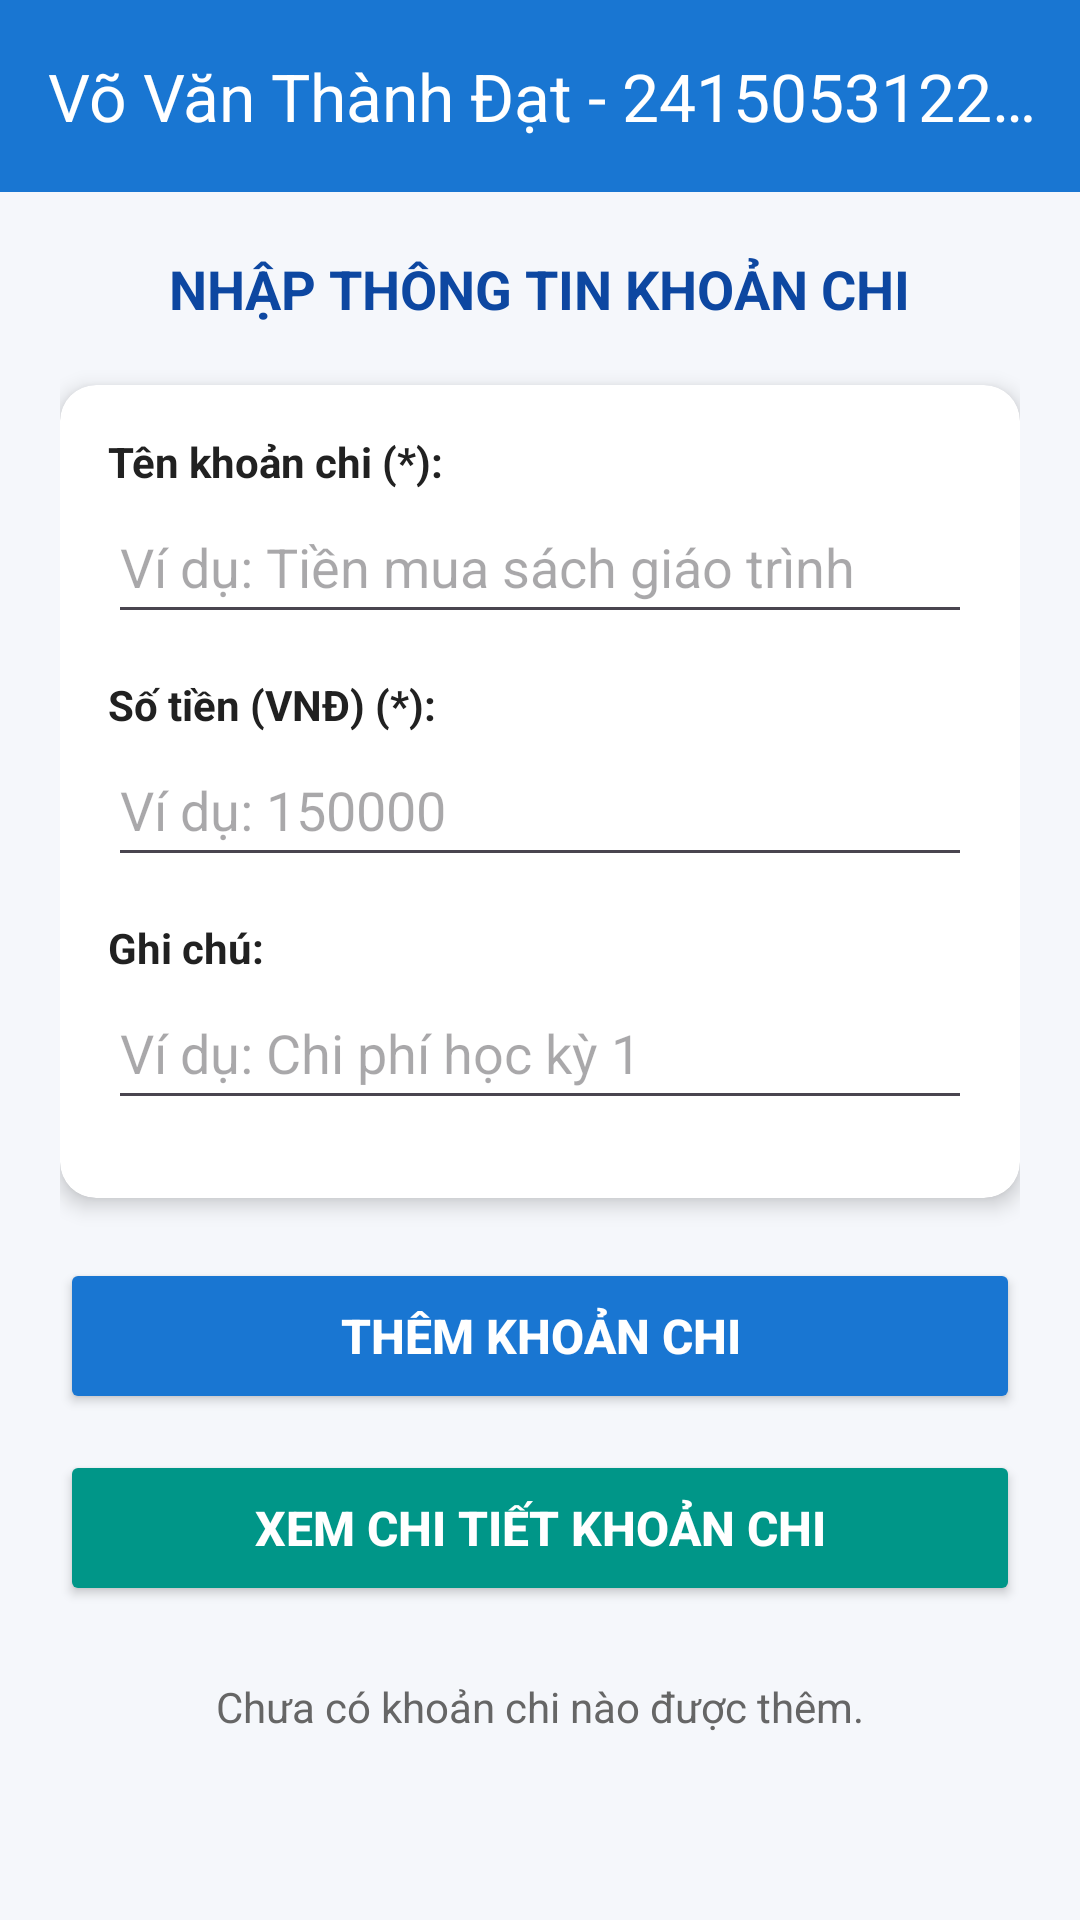

Write the Android layout XML for this screen, with the resource values it uses.
<!-- AndroidManifest.xml: application theme Theme.LTTDDT01 -->
<!-- res/layout/activity_main.xml -->
<?xml version="1.0" encoding="utf-8"?>
<LinearLayout xmlns:android="http://schemas.android.com/apk/res/android"
    xmlns:app="http://schemas.android.com/apk/res-auto"
    xmlns:tools="http://schemas.android.com/tools"
    android:id="@+id/main"
    android:layout_width="match_parent"
    android:layout_height="match_parent"
    android:orientation="vertical"
    android:background="@color/bg_light"
    tools:context=".MainActivity">

    
    <androidx.appcompat.widget.Toolbar
        android:id="@+id/toolbar_204"
        android:layout_width="match_parent"
        android:layout_height="?attr/actionBarSize"
        android:background="@color/primary_color"
        app:titleTextColor="@color/white"
        app:title="@string/tieu_de_action_bar" />

    <ScrollView
        android:layout_width="match_parent"
        android:layout_height="match_parent">

        <LinearLayout
            android:layout_width="match_parent"
            android:layout_height="wrap_content"
            android:orientation="vertical"
            android:padding="20dp">

            <TextView
                android:layout_width="wrap_content"
                android:layout_height="wrap_content"
                android:text="NHẬP THÔNG TIN KHOẢN CHI"
                android:textColor="@color/primary_dark"
                android:textSize="18sp"
                android:textStyle="bold"
                android:layout_gravity="center_horizontal"
                android:layout_marginBottom="20dp" />

            
            <androidx.cardview.widget.CardView
                android:layout_width="match_parent"
                android:layout_height="wrap_content"
                app:cardCornerRadius="12dp"
                app:cardElevation="4dp"
                android:layout_marginBottom="20dp">

                <LinearLayout
                    android:layout_width="match_parent"
                    android:layout_height="wrap_content"
                    android:orientation="vertical"
                    android:padding="16dp">

                    
                    <TextView
                        android:layout_width="wrap_content"
                        android:layout_height="wrap_content"
                        android:text="Tên khoản chi (*):"
                        android:textColor="@color/text_dark"
                        android:textStyle="bold"
                        android:textSize="14sp" />

                    <EditText
                        android:id="@+id/edtTenKhoanChi_204"
                        android:layout_width="match_parent"
                        android:layout_height="wrap_content"
                        android:minHeight="48dp"
                        android:hint="Ví dụ: Tiền mua sách giáo trình"
                        android:inputType="textCapSentences"
                        android:layout_marginBottom="14dp" />

                    
                    <TextView
                        android:layout_width="wrap_content"
                        android:layout_height="wrap_content"
                        android:text="Số tiền (VNĐ) (*):"
                        android:textColor="@color/text_dark"
                        android:textStyle="bold"
                        android:textSize="14sp" />

                    <EditText
                        android:id="@+id/edtSoTien_204"
                        android:layout_width="match_parent"
                        android:layout_height="wrap_content"
                        android:minHeight="48dp"
                        android:hint="Ví dụ: 150000"
                        android:inputType="numberDecimal"
                        android:layout_marginBottom="14dp" />

                    
                    <TextView
                        android:layout_width="wrap_content"
                        android:layout_height="wrap_content"
                        android:text="Ghi chú:"
                        android:textColor="@color/text_dark"
                        android:textStyle="bold"
                        android:textSize="14sp" />

                    <EditText
                        android:id="@+id/edtGhiChu_204"
                        android:layout_width="match_parent"
                        android:layout_height="wrap_content"
                        android:minHeight="48dp"
                        android:hint="Ví dụ: Chi phí học kỳ 1"
                        android:inputType="textMultiLine"
                        android:layout_marginBottom="10dp" />

                </LinearLayout>
            </androidx.cardview.widget.CardView>

            
            <Button
                android:id="@+id/btnThemKhoanChi_204"
                android:layout_width="match_parent"
                android:layout_height="52dp"
                android:text="Thêm khoản chi"
                android:textSize="16sp"
                android:textStyle="bold"
                android:backgroundTint="@color/primary_color"
                android:textColor="@color/white"
                android:layout_marginBottom="12dp" />

            
            <Button
                android:id="@+id/btnXemChiTiet_204"
                android:layout_width="match_parent"
                android:layout_height="52dp"
                android:text="Xem chi tiết khoản chi"
                android:textSize="16sp"
                android:textStyle="bold"
                android:backgroundTint="@color/accent_color"
                android:textColor="@color/white"
                android:layout_marginBottom="16dp" />

            
            <TextView
                android:id="@+id/tvThongBao_204"
                android:layout_width="match_parent"
                android:layout_height="wrap_content"
                android:text="Chưa có khoản chi nào được thêm."
                android:textColor="#666666"
                android:textSize="14sp"
                android:gravity="center"
                android:padding="8dp" />

        </LinearLayout>
    </ScrollView>

</LinearLayout>
<!-- resources referenced by this layout -->
<resources>
  <color name="accent_color">#009688</color>
  <color name="bg_light">#F5F7FB</color>
  <color name="primary_color">#1976D2</color>
  <color name="primary_dark">#0D47A1</color>
  <color name="text_dark">#212121</color>
  <color name="white">#FFFFFFFF</color>
  <string name="tieu_de_action_bar">Võ Văn Thành Đạt - 2415053122204 - Quản lý chi tiêu cá nhân</string>
  <style name="Theme.LTTDDT01" parent="Base.Theme.LTTDDT01" />
  <style name="Base.Theme.LTTDDT01" parent="Theme.Material3.DayNight.NoActionBar">
          
          
      </style>
</resources>
